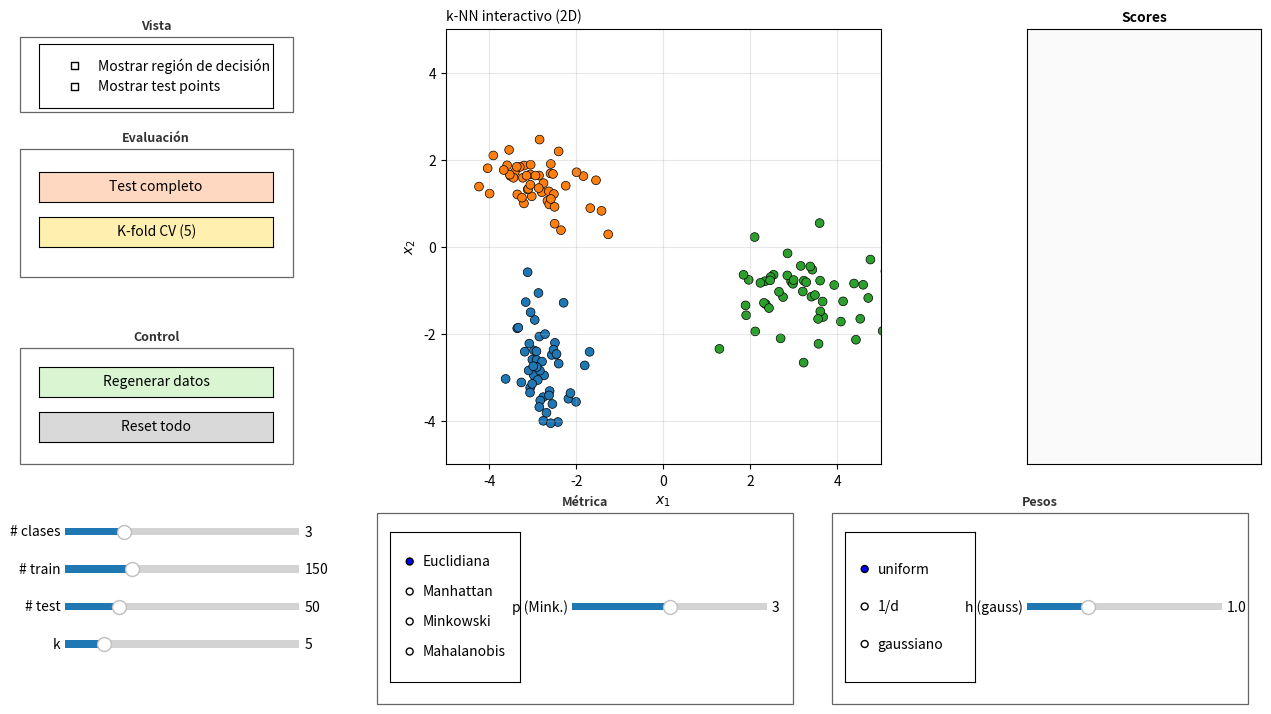

Write Python code to recreate this figure.
"""
Demo interactivo de k-Nearest Neighbors en 2D.

Funcionalidades:
  - Sliders para # clases (2-6), # train (10-500), # test (5-200), k (1-25).
  - 4 métricas: Euclidiana, Manhattan, Minkowski (p configurable),
    Mahalanobis (Σ global del train).
  - 3 pesos: uniforme, 1/d, gaussiano (h configurable).
  - 3 botones de evaluación: click (single point con vecinos visibles),
    test completo (accuracy en X_test), 5-fold CV.
  - Lista de scores acumulados, regenerar datos, reset todo.
  - Toggle de la región de decisión sobre todo el plano.

Ejecutar:
    uv run python knn_interactive.py
"""

import numpy as np
import matplotlib.pyplot as plt
from matplotlib.patches import Rectangle
from matplotlib.widgets import Slider, RadioButtons, Button, CheckButtons


RNG = np.random.default_rng()


# ===========================================================
# Distancias (X1: (n1, 2), X2: (n2, 2) -> matriz (n1, n2))
# ===========================================================
def _dist_euclidean(X1, X2):
    diff = X1[:, None, :] - X2[None, :, :]
    return np.sqrt(np.sum(diff ** 2, axis=-1))


def _dist_manhattan(X1, X2):
    diff = X1[:, None, :] - X2[None, :, :]
    return np.sum(np.abs(diff), axis=-1)


def _dist_minkowski(X1, X2, p=3.0):
    diff = X1[:, None, :] - X2[None, :, :]
    return np.sum(np.abs(diff) ** p, axis=-1) ** (1.0 / p)


def _dist_mahalanobis(X1, X2, VI):
    diff = X1[:, None, :] - X2[None, :, :]   # (n1, n2, 2)
    # cuadrática de Mahalanobis: diff @ VI @ diffᵀ por par
    inner = np.einsum('ijk,kl,ijl->ij', diff, VI, diff)
    return np.sqrt(np.maximum(inner, 0.0))


# ===========================================================
# Pesos (d: array, devuelve mismos shape con weights >= 0)
# ===========================================================
def _w_uniform(d):
    return np.ones_like(d)


def _w_inv_dist(d, eps=1e-16):
    return 1.0 / (d + eps)


def _w_gaussian(d, h=1.0):
    return np.exp(-0.5 * (d / h) ** 2)


# ===========================================================
# Predicción kNN
# ===========================================================
def predict_knn(X_query, X_train, y_train, n_classes, k,
                metric_fn, weight_fn):
    """
    X_query:    (n_query, 2)
    X_train:    (n_train, 2)
    y_train:    (n_train,) enteros 0..n_classes-1
    metric_fn:  f(X1, X2) -> (n1, n2) matriz de distancias
    weight_fn:  f(d) -> array de pesos del mismo shape

    Devuelve:
      pred:       (n_query,) clase predicha
      confidence: (n_query,) peso del voto ganador / suma de pesos
      neighbors:  (n_query, k) índices en X_train de los k vecinos
                  más cercanos (ordenados por distancia)
    """
    X_query = np.atleast_2d(X_query).astype(float)
    n_train = len(X_train)
    k_eff = min(k, n_train)

    D = metric_fn(X_query, X_train)             # (n_query, n_train)
    # k vecinos: índices de los k menores por fila
    idx_part = np.argpartition(D, kth=k_eff - 1, axis=1)[:, :k_eff]
    # ordenarlos por distancia para que neighbors[0] sea el más cercano
    rows = np.arange(len(X_query))[:, None]
    sort_within = np.argsort(D[rows, idx_part], axis=1)
    neighbors = idx_part[rows, sort_within]     # (n_query, k_eff)
    d_nbr = D[rows, neighbors]
    w_nbr = weight_fn(d_nbr)                    # (n_query, k_eff)
    cls_nbr = y_train[neighbors]                # (n_query, k_eff)

    # voto ponderado: sumar pesos por clase
    votes = np.zeros((len(X_query), n_classes))
    for c in range(n_classes):
        mask = (cls_nbr == c)
        votes[:, c] = np.sum(w_nbr * mask, axis=1)

    pred = np.argmax(votes, axis=1)             # empate => menor índice (np.argmax)
    total = np.sum(votes, axis=1)
    confidence = np.where(total > 0,
                          votes[np.arange(len(X_query)), pred] / np.maximum(total, 1e-12),
                          0.0)
    return pred, confidence, neighbors


# ===========================================================
# Generación de datos (n_classes clusters gaussianos 2D)
# ===========================================================
def _random_means(n_classes, rng, x_min=-3.5, x_max=3.5, min_sep=2.0,
                  max_tries=200):
    """Sortea medias para n_classes clusters separadas al menos min_sep."""
    means = []
    tries = 0
    while len(means) < n_classes and tries < max_tries:
        m = rng.uniform(x_min, x_max, size=2)
        if all(np.linalg.norm(m - mm) >= min_sep for mm in means):
            means.append(m)
        tries += 1
    # fallback: si no logra separación, completa con grid uniforme
    while len(means) < n_classes:
        means.append(rng.uniform(x_min, x_max, size=2))
    return np.array(means)


def _random_cov(rng, sigma_lo=0.4, sigma_hi=1.0, rho_max=0.6):
    sx = rng.uniform(sigma_lo, sigma_hi)
    sy = rng.uniform(sigma_lo, sigma_hi)
    rho = rng.uniform(-rho_max, rho_max)
    return np.array([[sx ** 2,        rho * sx * sy],
                     [rho * sx * sy,  sy ** 2]])


def make_random_dataset(n_classes, n_train, n_test, rng=None):
    rng = rng or RNG
    means = _random_means(n_classes, rng)
    covs = [_random_cov(rng) for _ in range(n_classes)]
    Ls = [np.linalg.cholesky(c) for c in covs]

    def sample_n(per_class):
        Xs, ys = [], []
        for c in range(n_classes):
            n = per_class[c]
            if n == 0:
                continue
            z = rng.standard_normal((n, 2))
            Xs.append(z @ Ls[c].T + means[c])
            ys.append(np.full(n, c, dtype=int))
        if not Xs:
            return np.empty((0, 2)), np.empty(0, dtype=int)
        return np.concatenate(Xs), np.concatenate(ys)

    def split(total):
        base, rem = divmod(total, n_classes)
        return [base + (1 if i < rem else 0) for i in range(n_classes)]

    X_train, y_train = sample_n(split(n_train))
    X_test, y_test = sample_n(split(n_test))

    # mezclar para no quedar con clases ordenadas
    perm_tr = rng.permutation(len(X_train))
    perm_te = rng.permutation(len(X_test))
    return (X_train[perm_tr], y_train[perm_tr],
            X_test[perm_te], y_test[perm_te])


# ===========================================================
# K-fold CV (5-fold fijo) sobre el train. Devuelve accuracy promedio.
# ===========================================================
def k_fold_score(X_train, y_train, n_classes, k, metric_fn, weight_fn,
                 n_folds=5, rng=None):
    rng = rng or RNG
    n = len(X_train)
    if n < n_folds:
        return float("nan")
    perm = rng.permutation(n)
    folds = np.array_split(perm, n_folds)
    accs = []
    for i in range(n_folds):
        val_idx = folds[i]
        tr_idx = np.concatenate([folds[j] for j in range(n_folds) if j != i])
        if len(tr_idx) == 0:
            continue
        pred, _, _ = predict_knn(X_train[val_idx], X_train[tr_idx],
                                 y_train[tr_idx], n_classes, k,
                                 metric_fn, weight_fn)
        accs.append(np.mean(pred == y_train[val_idx]))
    return float(np.mean(accs))


# ===========================================================
# Registries y defaults
# ===========================================================
METRICS = ["Euclidiana", "Manhattan", "Minkowski", "Mahalanobis"]
WEIGHTS = ["uniform", "1/d", "gaussiano"]


def _build_metric_fn(name, X_train, p, mahal_VI):
    if name == "Euclidiana":
        return _dist_euclidean
    if name == "Manhattan":
        return _dist_manhattan
    if name == "Minkowski":
        return lambda X1, X2: _dist_minkowski(X1, X2, p=p)
    if name == "Mahalanobis":
        return lambda X1, X2: _dist_mahalanobis(X1, X2, VI=mahal_VI)
    raise ValueError(name)


def _build_weight_fn(name, h):
    if name == "uniform":
        return _w_uniform
    if name == "1/d":
        return _w_inv_dist
    if name == "gaussiano":
        return lambda d: _w_gaussian(d, h=h)
    raise ValueError(name)


def _compute_mahal_VI(X_train):
    if len(X_train) < 3:
        return np.eye(2)
    cov = np.cov(X_train.T) + 1e-6 * np.eye(2)
    try:
        return np.linalg.inv(cov)
    except np.linalg.LinAlgError:
        return np.eye(2)


X_MIN, X_MAX = -5.0, 5.0
GRID = 100
gxs = np.linspace(X_MIN, X_MAX, GRID)
GX1, GX2 = np.meshgrid(gxs, gxs)
GRID_PTS = np.column_stack([GX1.ravel(), GX2.ravel()])

DEFAULTS = {
    "n_classes": 3,
    "n_train": 150,
    "n_test": 50,
    "k": 5,
    "metric": "Euclidiana",
    "minkowski_p": 3.0,
    "weights": "uniform",
    "gaussian_h": 1.0,
    "show_decision": False,
    "show_test": False,
}

state = dict(DEFAULTS)
state.update({
    "X_train": np.empty((0, 2)),
    "y_train": np.empty(0, dtype=int),
    "X_test": np.empty((0, 2)),
    "y_test": np.empty(0, dtype=int),
    "y_test_pred": None,
    "mahal_VI": np.eye(2),
    "scores": [],          # list[dict]
    "last_query": None,    # dict | None
})


def _regenerate_data():
    """Resortea X_train, y_train, X_test, y_test y recalcula mahal_VI.
    No toca scores ni last_query (eso lo hace el caller)."""
    Xtr, ytr, Xte, yte = make_random_dataset(
        state["n_classes"], state["n_train"], state["n_test"], RNG)
    state["X_train"] = Xtr
    state["y_train"] = ytr
    state["X_test"] = Xte
    state["y_test"] = yte
    state["y_test_pred"] = None
    state["mahal_VI"] = _compute_mahal_VI(Xtr)


# ===========================================================
# Figura
# ===========================================================
fig = plt.figure(figsize=(13, 7.5))
ax = fig.add_axes([0.27, 0.36, 0.50, 0.58])
ax_scores = fig.add_axes([0.80, 0.36, 0.18, 0.58])
ax_scores.set_xticks([])
ax_scores.set_yticks([])
ax_scores.set_facecolor("#fafafa")
ax_scores.set_title("Scores", fontsize=10, weight="bold")
scores_text = ax_scores.text(
    0.02, 0.98, "", transform=ax_scores.transAxes,
    ha="left", va="top", fontsize=9, family="monospace",
)

ax.set_aspect("equal")
ax.set_xlim(X_MIN, X_MAX)
ax.set_ylim(X_MIN, X_MAX)
ax.set_xlabel("$x_1$")
ax.set_ylabel("$x_2$")
ax.grid(alpha=0.3)
ax.set_title("k-NN interactivo (2D)", loc="left")

CLASS_COLORS = ["#1f77b4", "#ff7f0e", "#2ca02c", "#d62728", "#9467bd", "#8c564b"]


def _add_group_box(x, y, w, h, label):
    rect = Rectangle((x, y), w, h, transform=fig.transFigure,
                     linewidth=0.9, edgecolor="#666666",
                     facecolor="none", zorder=0)
    fig.add_artist(rect)
    return fig.text(x + w / 2, y + h + 0.006, label,
                    ha="center", va="bottom", fontsize=9, weight="bold",
                    color="#333333")


# Artistas que reusamos en cada redraw
train_scatter = ax.scatter([], [], s=40, edgecolors="black", linewidths=0.5)
test_scatter = ax.scatter([], [], s=40, facecolors="none", linewidths=1.2)
query_marker, = ax.plot([], [], "x", color="black", ms=14, mew=2.5, zorder=12)
neighbor_lines = []   # lista de artistas Line2D que conectan query con vecinos
decision_image = [None]  # AxesImage opcional


def _safe_remove(artist):
    try:
        artist.remove()
    except Exception:
        pass


def _clear_neighbor_lines():
    for ln in neighbor_lines:
        _safe_remove(ln)
    neighbor_lines.clear()


def redraw():
    # 1. Región de decisión
    _safe_remove(decision_image[0])
    decision_image[0] = None
    if state["show_decision"] and len(state["X_train"]) > 0:
        metric_fn = _build_metric_fn(state["metric"], state["X_train"],
                                      state["minkowski_p"], state["mahal_VI"])
        weight_fn = _build_weight_fn(state["weights"], state["gaussian_h"])
        pred_grid, _, _ = predict_knn(GRID_PTS, state["X_train"], state["y_train"],
                                       state["n_classes"], state["k"],
                                       metric_fn, weight_fn)
        # imshow con colormap personalizado por clase
        from matplotlib.colors import ListedColormap
        cmap = ListedColormap(CLASS_COLORS[:state["n_classes"]])
        decision_image[0] = ax.imshow(
            pred_grid.reshape(GRID, GRID),
            extent=(X_MIN, X_MAX, X_MIN, X_MAX),
            origin="lower", cmap=cmap, alpha=0.18,
            vmin=0, vmax=state["n_classes"] - 1, interpolation="nearest", zorder=0)

    # 2. Train + test
    if len(state["X_train"]) > 0:
        colors_tr = [CLASS_COLORS[c] for c in state["y_train"]]
        train_scatter.set_offsets(state["X_train"])
        train_scatter.set_facecolors(colors_tr)
    else:
        train_scatter.set_offsets(np.empty((0, 2)))

    if state["show_test"] and len(state["X_test"]) > 0:
        face_colors = [CLASS_COLORS[c] for c in state["y_test"]]
        if state["y_test_pred"] is not None:
            edge_colors = ["#2ca02c" if p == y else "#d62728"
                           for p, y in zip(state["y_test_pred"], state["y_test"])]
            edge_lw = 1.6
        else:
            edge_colors = face_colors
            edge_lw = 1.2
        test_scatter.set_offsets(state["X_test"])
        test_scatter.set_facecolors("none")
        test_scatter.set_edgecolors(edge_colors)
        test_scatter.set_linewidths(edge_lw)
    else:
        test_scatter.set_offsets(np.empty((0, 2)))

    # 4. Lista de scores (más recientes arriba, hasta 12)
    lines = []
    for i, s in enumerate(state["scores"][:12]):
        n = len(state["scores"]) - i
        m = {"Euclidiana": "eucl", "Manhattan": "manh",
             "Minkowski": "mink", "Mahalanobis": "mahal"}[s["metric"]]
        w = {"uniform": "uni", "1/d": "1/d", "gaussiano": "gau"}[s["weights"]]
        lines.append(f"[{n:>2}] {s['type']:<5} k={s['k']:<2} {m:<5} {w:<3}  acc={s['score']:.3f}")
    scores_text.set_text("\n".join(lines))

    # 3. Query y vecinos del último click
    _clear_neighbor_lines()
    if state["last_query"] is not None and len(state["X_train"]) > 0:
        q = state["last_query"]
        query_marker.set_data([q["x"]], [q["y"]])
        for idx in q["neighbors"]:
            xs = [q["x"], state["X_train"][idx, 0]]
            ys = [q["y"], state["X_train"][idx, 1]]
            ln, = ax.plot(xs, ys, color="black", lw=0.7, alpha=0.6, zorder=11)
            neighbor_lines.append(ln)
        ax.set_title(
            f"k-NN interactivo (2D)  —  query=({q['x']:+.2f}, {q['y']:+.2f})  "
            f"pred=clase {q['pred']}  conf={q['conf']:.2f}",
            loc="left", fontsize=10)
    else:
        query_marker.set_data([], [])
        ax.set_title("k-NN interactivo (2D)", loc="left", fontsize=10)

    fig.canvas.draw_idle()


_regenerate_data()
redraw()

# ===========================================================
# Sliders básicos (# clases, # train, # test, k)
# ===========================================================
ax_n_classes = plt.axes([0.06, 0.26, 0.18, 0.020])
sl_n_classes = Slider(ax_n_classes, "# clases", 2, 6, valinit=DEFAULTS["n_classes"],
                       valstep=1)

ax_n_train = plt.axes([0.06, 0.21, 0.18, 0.020])
sl_n_train = Slider(ax_n_train, "# train", 10, 500, valinit=DEFAULTS["n_train"],
                     valstep=10)

ax_n_test = plt.axes([0.06, 0.16, 0.18, 0.020])
sl_n_test = Slider(ax_n_test, "# test", 5, 200, valinit=DEFAULTS["n_test"],
                    valstep=5)

ax_k = plt.axes([0.06, 0.11, 0.18, 0.020])
sl_k = Slider(ax_k, "k", 1, 25, valinit=DEFAULTS["k"], valstep=1)


def _on_data_slider(_v):
    state["n_classes"] = int(sl_n_classes.val)
    state["n_train"] = int(sl_n_train.val)
    state["n_test"] = int(sl_n_test.val)
    _regenerate_data()
    state["scores"].clear()
    state["last_query"] = None
    redraw()


def _on_k(_v):
    state["k"] = int(sl_k.val)
    redraw()


sl_n_classes.on_changed(_on_data_slider)
sl_n_train.on_changed(_on_data_slider)
sl_n_test.on_changed(_on_data_slider)
sl_k.on_changed(_on_k)

# ===========================================================
# Recuadro Vista
# ===========================================================
_add_group_box(0.025, 0.83, 0.21, 0.10, "Vista")
ax_check = plt.axes([0.04, 0.835, 0.18, 0.085])
ax_check.set_facecolor("none")
chk = CheckButtons(ax_check,
                    ["Mostrar región de decisión", "Mostrar test points"],
                    actives=[DEFAULTS["show_decision"], DEFAULTS["show_test"]])


def _on_check(label):
    if label == "Mostrar región de decisión":
        state["show_decision"] = not state["show_decision"]
    elif label == "Mostrar test points":
        state["show_test"] = not state["show_test"]
    redraw()


chk.on_clicked(_on_check)

# ===========================================================
# Click handler: evalúa un punto, dibuja vecinos y caption
# ===========================================================
def on_click(event):
    if event.inaxes != ax:
        return
    if event.xdata is None or event.ydata is None:
        return
    x = float(event.xdata); y = float(event.ydata)
    metric_fn = _build_metric_fn(state["metric"], state["X_train"],
                                  state["minkowski_p"], state["mahal_VI"])
    weight_fn = _build_weight_fn(state["weights"], state["gaussian_h"])
    pred, conf, nbr = predict_knn(np.array([[x, y]]), state["X_train"],
                                   state["y_train"], state["n_classes"],
                                   state["k"], metric_fn, weight_fn)
    state["last_query"] = {
        "x": x, "y": y,
        "pred": int(pred[0]),
        "conf": float(conf[0]),
        "neighbors": nbr[0].tolist(),
    }
    redraw()


fig.canvas.mpl_connect("button_press_event", on_click)

# ===========================================================
# Recuadro Evaluación
# ===========================================================
_add_group_box(0.025, 0.61, 0.21, 0.17, "Evaluación")

ax_btn_test = plt.axes([0.04, 0.71, 0.18, 0.04])
btn_test = Button(ax_btn_test, "Test completo",
                   color="#ffd8c2", hovercolor="#f8b690")

ax_btn_kfold = plt.axes([0.04, 0.65, 0.18, 0.04])
btn_kfold = Button(ax_btn_kfold, "K-fold CV (5)",
                    color="#fff0b0", hovercolor="#f5dc73")


def _on_btn_test(_event):
    if len(state["X_test"]) == 0 or len(state["X_train"]) == 0:
        return
    metric_fn = _build_metric_fn(state["metric"], state["X_train"],
                                  state["minkowski_p"], state["mahal_VI"])
    weight_fn = _build_weight_fn(state["weights"], state["gaussian_h"])
    pred, _, _ = predict_knn(state["X_test"], state["X_train"], state["y_train"],
                              state["n_classes"], state["k"],
                              metric_fn, weight_fn)
    acc = float(np.mean(pred == state["y_test"]))
    state["y_test_pred"] = pred
    state["scores"].insert(0, {
        "type": "test", "k": state["k"],
        "metric": state["metric"], "weights": state["weights"],
        "score": acc,
    })
    redraw()


def _on_btn_kfold(_event):
    if len(state["X_train"]) < 5:
        return
    metric_fn = _build_metric_fn(state["metric"], state["X_train"],
                                  state["minkowski_p"], state["mahal_VI"])
    weight_fn = _build_weight_fn(state["weights"], state["gaussian_h"])
    acc = k_fold_score(state["X_train"], state["y_train"],
                       state["n_classes"], state["k"],
                       metric_fn, weight_fn, n_folds=5, rng=RNG)
    state["scores"].insert(0, {
        "type": "kfold", "k": state["k"],
        "metric": state["metric"], "weights": state["weights"],
        "score": acc,
    })
    redraw()


btn_test.on_clicked(_on_btn_test)
btn_kfold.on_clicked(_on_btn_kfold)

# ===========================================================
# Recuadro Control
# ===========================================================
_add_group_box(0.025, 0.36, 0.21, 0.155, "Control")

ax_btn_regen = plt.axes([0.04, 0.45, 0.18, 0.04])
btn_regen = Button(ax_btn_regen, "Regenerar datos",
                    color="#d9f5d2", hovercolor="#b6e6a8")

ax_btn_reset = plt.axes([0.04, 0.39, 0.18, 0.04])
btn_reset = Button(ax_btn_reset, "Reset todo")


def _on_btn_regen(_event):
    _regenerate_data()
    state["scores"].clear()
    state["last_query"] = None
    redraw()


def _on_btn_reset(_event):
    # Resetea sliders + radios a defaults; eso dispara los callbacks que
    # regeneran datos y limpian scores cuando corresponda.
    state["scores"].clear()
    state["last_query"] = None
    state["y_test_pred"] = None
    sl_n_classes.set_val(DEFAULTS["n_classes"])
    sl_n_train.set_val(DEFAULTS["n_train"])
    sl_n_test.set_val(DEFAULTS["n_test"])
    sl_k.set_val(DEFAULTS["k"])
    sl_p.set_val(DEFAULTS["minkowski_p"])
    sl_h.set_val(DEFAULTS["gaussian_h"])
    radio_metric.set_active(METRICS.index(DEFAULTS["metric"]))
    radio_weights.set_active(WEIGHTS.index(DEFAULTS["weights"]))
    redraw()


btn_regen.on_clicked(_on_btn_regen)
btn_reset.on_clicked(_on_btn_reset)

# ===========================================================
# Recuadro Métrica
# ===========================================================
_add_group_box(0.30, 0.04, 0.32, 0.255, "Métrica")
ax_metric = plt.axes([0.31, 0.07, 0.10, 0.20])
radio_metric = RadioButtons(ax_metric, METRICS,
                             active=METRICS.index(DEFAULTS["metric"]))

ax_p = plt.axes([0.45, 0.16, 0.15, 0.020])
sl_p = Slider(ax_p, "p (Mink.)", 1.0, 5.0, valinit=DEFAULTS["minkowski_p"])
sl_p.set_active(DEFAULTS["metric"] == "Minkowski")


def _on_metric(label):
    state["metric"] = label
    sl_p.set_active(label == "Minkowski")
    if label == "Mahalanobis":
        state["mahal_VI"] = _compute_mahal_VI(state["X_train"])
    redraw()


def _on_p(v):
    state["minkowski_p"] = float(v)
    if state["metric"] == "Minkowski":
        redraw()


radio_metric.on_clicked(_on_metric)
sl_p.on_changed(_on_p)


# ===========================================================
# Recuadro Pesos
# ===========================================================
_add_group_box(0.65, 0.04, 0.32, 0.255, "Pesos")
ax_weights = plt.axes([0.66, 0.07, 0.10, 0.20])
radio_weights = RadioButtons(ax_weights, WEIGHTS,
                              active=WEIGHTS.index(DEFAULTS["weights"]))

ax_h = plt.axes([0.80, 0.16, 0.15, 0.020])
sl_h = Slider(ax_h, "h (gauss)", 0.1, 3.0, valinit=DEFAULTS["gaussian_h"])
sl_h.set_active(DEFAULTS["weights"] == "gaussiano")


def _on_weights(label):
    state["weights"] = label
    sl_h.set_active(label == "gaussiano")
    redraw()


def _on_h(v):
    state["gaussian_h"] = float(v)
    if state["weights"] == "gaussiano":
        redraw()


radio_weights.on_clicked(_on_weights)
sl_h.on_changed(_on_h)

if __name__ == "__main__":
    plt.show()
